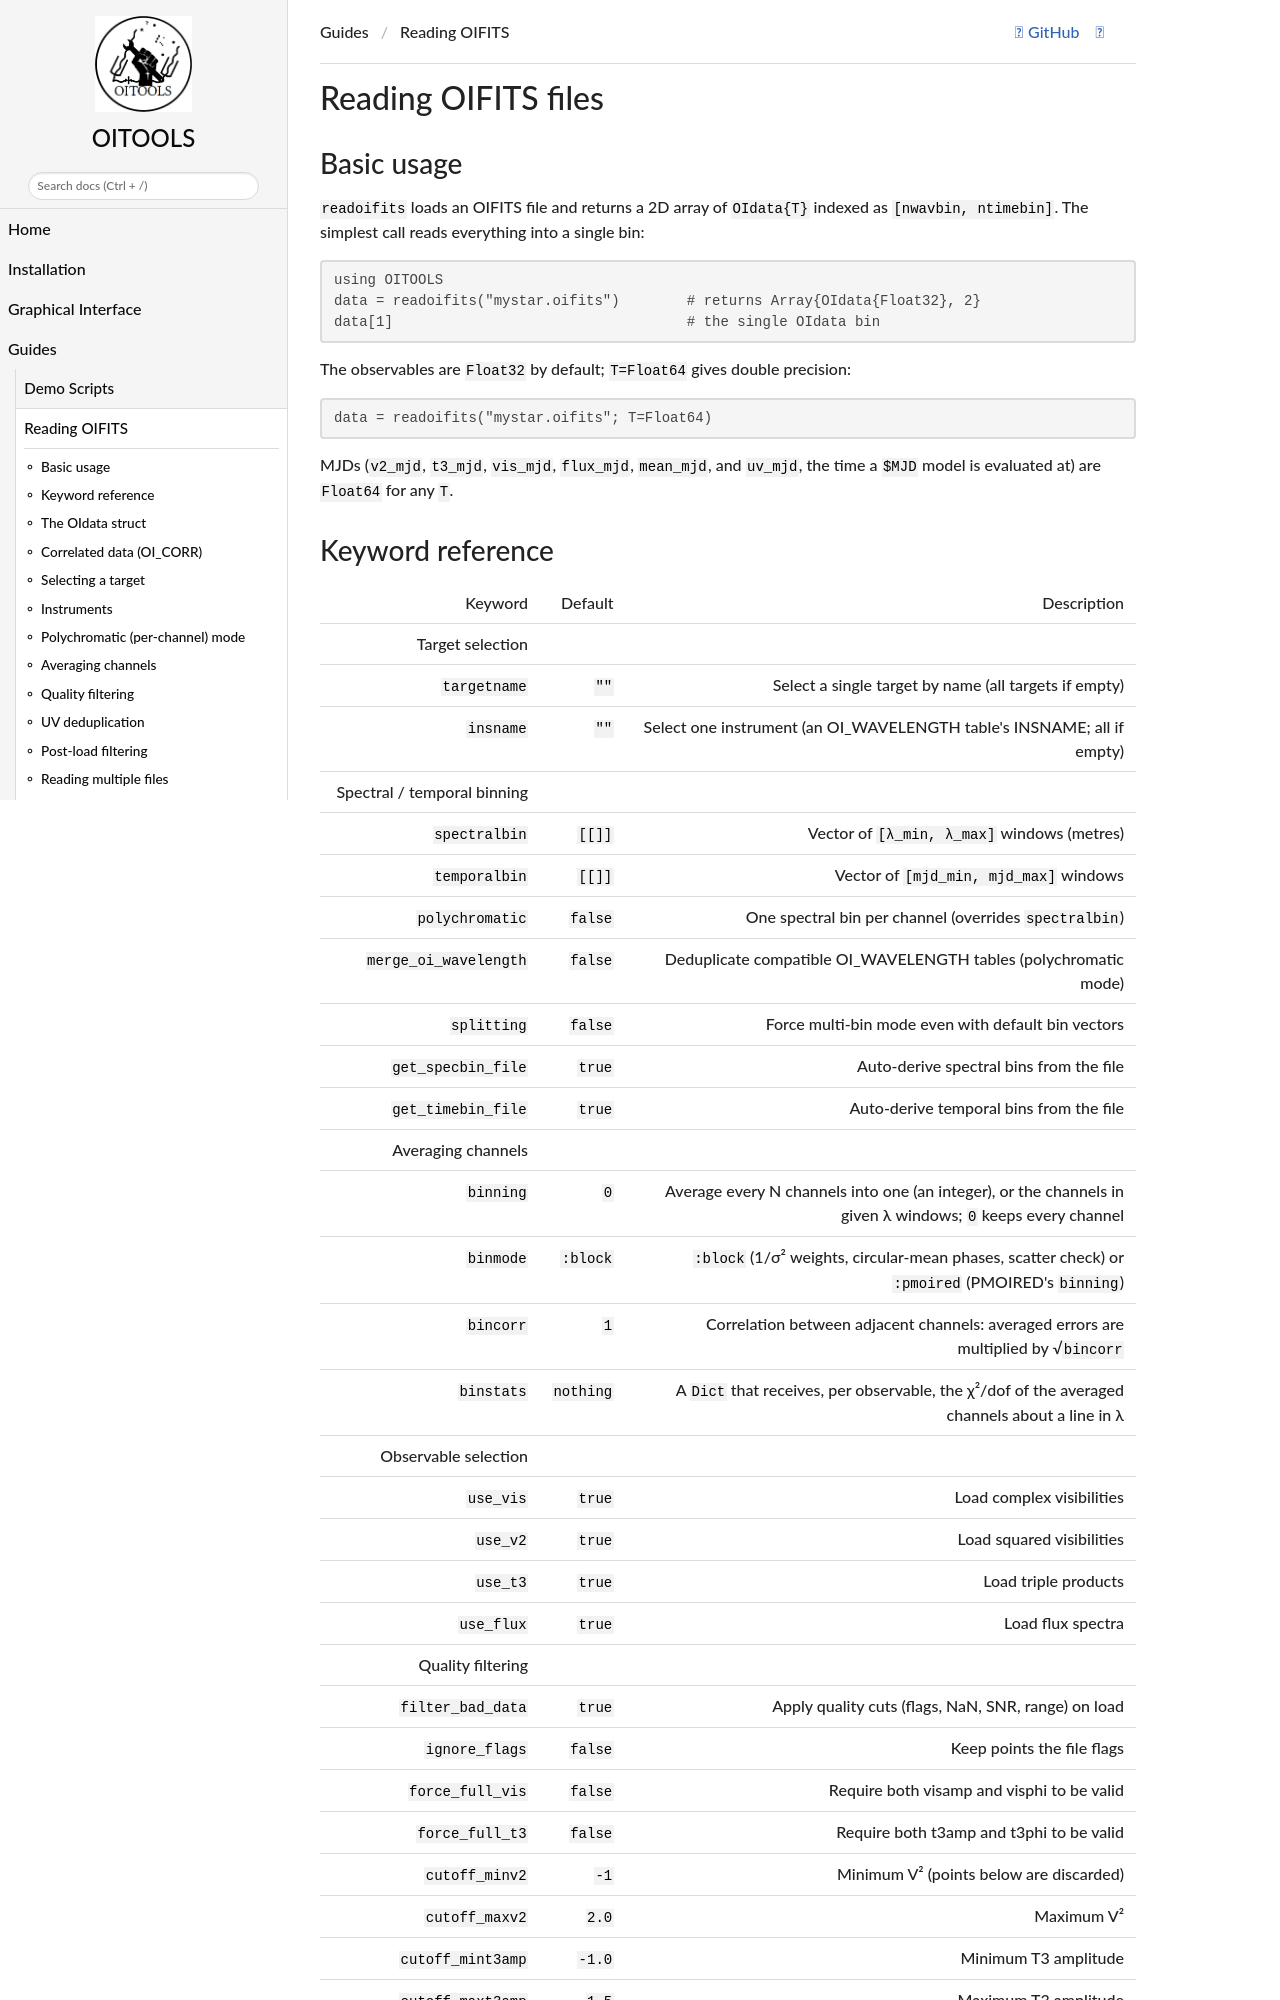

repository: fabienbaron/OITOOLS.jl · page: dev/examples/reading/index.html · generator: mkdocs

# Reading OIFITS files

## Basic usage

`readoifits` loads an OIFITS file and returns a 2D array of `OIdata{T}` indexed as
`[nwavbin, ntimebin]`. The simplest call reads everything into a single bin:

```julia
using OITOOLS
data = readoifits("mystar.oifits")        # returns Array{OIdata{Float32}, 2}
data[1]                                   # the single OIdata bin
```

The observables are `Float32` by default; `T=Float64` gives double precision:

```julia
data = readoifits("mystar.oifits"; T=Float64)
```

MJDs (`v2_mjd`, `t3_mjd`, `vis_mjd`, `flux_mjd`, `mean_mjd`, and `uv_mjd`, the time a `$MJD`
model is evaluated at) are `Float64` for any `T`.
